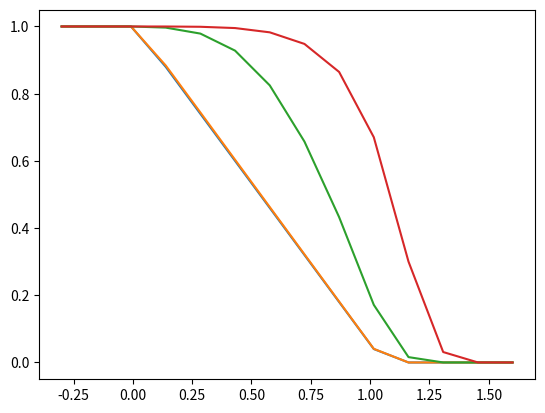

The script that saved this image:
import numpy as np
import matplotlib.pyplot as plt


RHO_MAX = 1
H = 0.14
K = 0.005
X = np.arange(-0.3, 1.6, H)

NUM_DIVS = len(X)
NUM_TIME_STEPS = 1000


def rho_to_u(rho):
    return 1 - 2 * rho / RHO_MAX


def u_to_rho(u):
    return (1 - u) * RHO_MAX / 2


def f(u):
    return u ** 2 / 2


def df(u):
    return u


def get_s(ui_1, ui):
    s = (f(ui_1) - f(ui)) / (ui_1 - ui)
    return s


def get_init_conditions():

    u0 = 1 - X
    u0[X <= 0] = 1
    u0[X >= 1] = 0

    return u0


def u_star(u_arr, n, i):
    g_u_n_i = df(u_arr[n, i])
    g_u_n_i1 = df(u_arr[n, i + 1])

    if g_u_n_i >= 0 and g_u_n_i1 >= 0:
        u_star_i = u_arr[n, i]

    elif g_u_n_i < 0 and g_u_n_i1 < 0:
        u_star_i = u_arr[n, i+1]

    elif g_u_n_i >= 0 and g_u_n_i1 < 0:
        s = get_s(u_arr[n, i+1], u_arr[n, i])

        if s >= 0:
            u_star_i = u_arr[n, i]
        else:
            u_star_i = u_arr[n, i+1]

    else:
        u_star_i = 0

    return u_star_i


def update_gudonov(u_arr):
    u_arr[:, 0] = u_arr[0, 0] * np.ones(NUM_TIME_STEPS)
    for n in range(NUM_TIME_STEPS-1):
        for i in range(1, NUM_DIVS-1):
            u_arr[n+1, i] = u_arr[n, i] - K / H * (f(u_star(u_arr, n, i)) - f(u_star(u_arr, n, i-1)))

        print(n)

    return u_arr


def plot_u_t(u_arr, t):
    n = int(t / K)
    u_t = u_arr[n, :]
    plt.plot(np.linspace(-0.3, 1.6, NUM_DIVS), u_t)


u_arr = np.zeros((NUM_TIME_STEPS, NUM_DIVS))
u_arr[0, :] = get_init_conditions()

u_arr1 = update_gudonov(u_arr)

plot_u_t(u_arr1, 0)
plot_u_t(u_arr1, 0.005)
plot_u_t(u_arr1, 0.5)
plot_u_t(u_arr1, 1)

plt.show()
